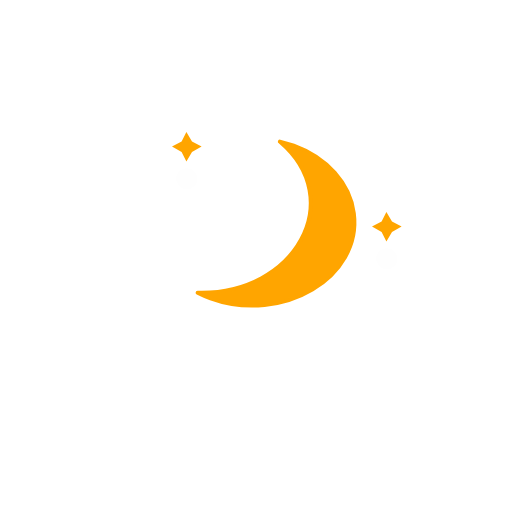
t = 0.00 s
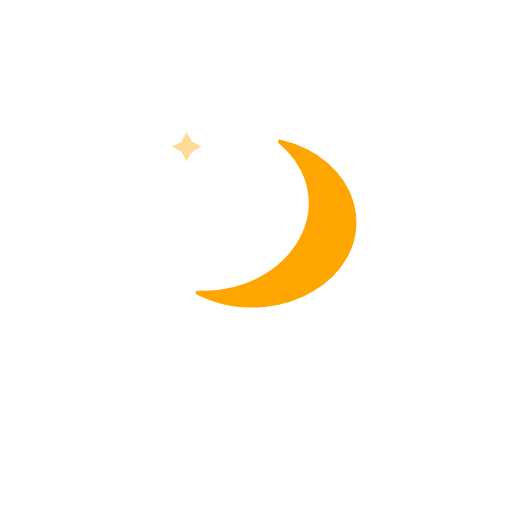
t = 5.00 s
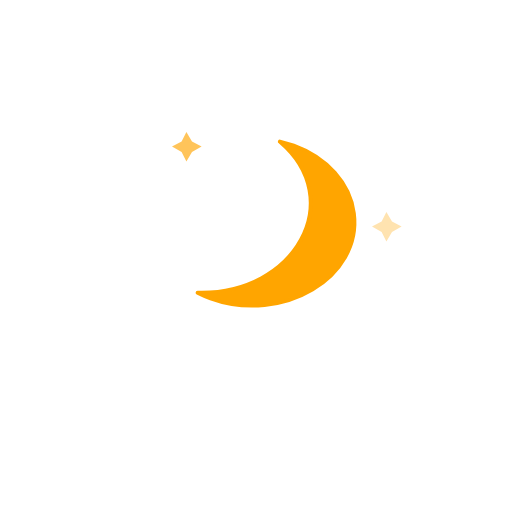
t = 6.25 s
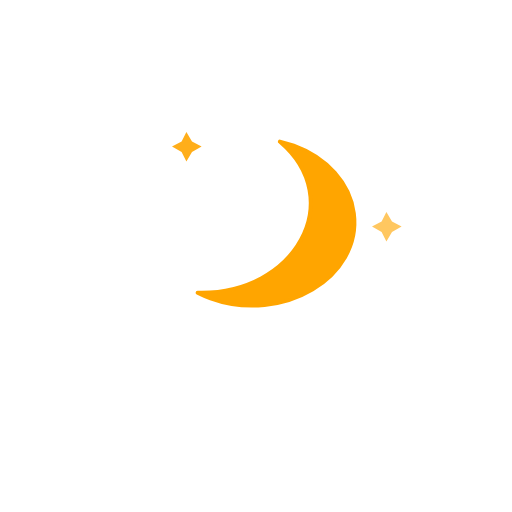
t = 7.50 s
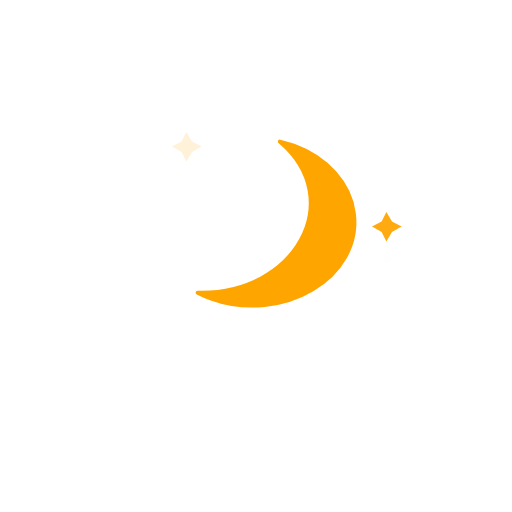
t = 8.75 s

The animated SVG that drew these frames (rendered in a browser with its animation timeline set to each time). Animation: 2 CSS @keyframes rules; one cycle of 10.00 s, repeats indefinitely.

<svg
    version="1.1"
    xmlns="http://www.w3.org/2000/svg"
    xmlns:xlink="http://www.w3.org/1999/xlink"
    width="64"
    height="64"
    viewbox="0 0 64 64">
    <defs>
        <filter id="blur" width="200%" height="200%">
            <feGaussianBlur in="SourceAlpha" stdDeviation="3"/>
            <feOffset dx="0" dy="4" result="offsetblur"/>
            <feComponentTransfer>
                <feFuncA type="linear" slope="0.05"/>
            </feComponentTransfer>
            <feMerge> 
                <feMergeNode/>
                <feMergeNode in="SourceGraphic"/> 
            </feMerge>
        </filter>
        <linearGradient id="a" x1="19.64" x2="37.19" y1="18.96" y2="49.35" gradientUnits="userSpaceOnUse"><stop offset="0" stop-color="orange"/>
	</linearGradient>
        <style type="text/css"><![CDATA[
/*
** MOON
*/
@keyframes am-weather-moon-star-1 {
  0% {
    opacity: 0;
  }

  100% {
    opacity: 1;
  }
}

.am-weather-moon-star-1 {
  -webkit-animation-name: am-weather-moon-star-1;
     -moz-animation-name: am-weather-moon-star-1;
      -ms-animation-name: am-weather-moon-star-1;
          animation-name: am-weather-moon-star-1;
  -webkit-animation-delay: 3s;
     -moz-animation-delay: 3s;
      -ms-animation-delay: 3s;
          animation-delay: 3s;
  -webkit-animation-duration: 5s;
     -moz-animation-duration: 5s;
      -ms-animation-duration: 5s;
          animation-duration: 5s;
  -webkit-animation-timing-function: linear;
     -moz-animation-timing-function: linear;
      -ms-animation-timing-function: linear;
          animation-timing-function: linear;
  -webkit-animation-iteration-count: infinite;
     -moz-animation-iteration-count: infinite;
      -ms-animation-iteration-count: infinite;
          animation-iteration-count: infinite;
}

@keyframes am-weather-moon-star-2 {
  0% {
    opacity: 0;
  }

  100% {
    opacity: 1;
  }
}

.am-weather-moon-star-2 {
  -webkit-animation-name: am-weather-moon-star-2;
     -moz-animation-name: am-weather-moon-star-2;
      -ms-animation-name: am-weather-moon-star-2;
          animation-name: am-weather-moon-star-2;
  -webkit-animation-delay: 5s;
     -moz-animation-delay: 5s;
      -ms-animation-delay: 5s;
          animation-delay: 5s;
  -webkit-animation-duration: 4s;
     -moz-animation-duration: 4s;
      -ms-animation-duration: 4s;
          animation-duration: 4s;
  -webkit-animation-timing-function: linear;
     -moz-animation-timing-function: linear;
      -ms-animation-timing-function: linear;
          animation-timing-function: linear;
  -webkit-animation-iteration-count: infinite;
     -moz-animation-iteration-count: infinite;
      -ms-animation-iteration-count: infinite;
          animation-iteration-count: infinite;
}
        ]]></style>
    </defs>
    <g filter="url(#blur)" id="night">
        <g transform="translate(20,15)">
            <g class="am-weather-moon-star-1">
                <polygon fill="orange" points="3.3,1.5 4,2.7 5.2,3.3 4,4 3.3,5.2 2.7,4 1.5,3.3 2.7,2.7" stroke="none" stroke-miterlimit="10"/>
            </g>
            <g class="am-weather-moon-star-2">
                <polygon fill="orange" points="3.3,1.5 4,2.7 5.2,3.3 4,4 3.3,5.2 2.7,4 1.5,3.3 2.7,2.7" stroke="none" stroke-miterlimit="10" transform="translate(25,10)"/>
            </g>

        </g>
    </g>
    <path fill="url(#a)" stroke="orange" stroke-linecap="round" stroke-linejoin="round" stroke-width=".5" d="M 36.715 18.212 C 36.152 18.01 35.571 17.838 34.979 17.7 L 35.037 17.736 C 43.457 24.947 36.956 36.865 24.772 36.579 L 24.7 36.579 C 25.221 36.844 25.766 37.08 26.327 37.283 C 35.312 40.549 45.257 34.644 44.226 26.654 C 43.749 22.947 40.885 19.728 36.715 18.212 Z"></path>
</svg>
